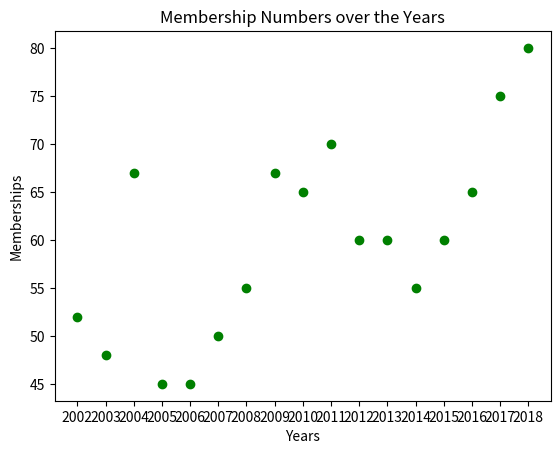

The matplotlib source for this figure:

import matplotlib.pyplot as plt





n_groups = 17

years = ('2002', '2003', '2004', '2005', '2006', '2007', '2008', '2009', '2010', '2011', '2012', '2013', '2014', '2015', '2016', '2017', '2018')

membership = (52, 48, 67, 45, 45, 50, 55, 67, 65, 70, 60, 60, 55, 60, 65, 75, 80)



plt.scatter(years, membership, c='g')

plt.title('Membership Numbers over the Years')

plt.xlabel('Years')

plt.ylabel('Memberships')

plt.show()